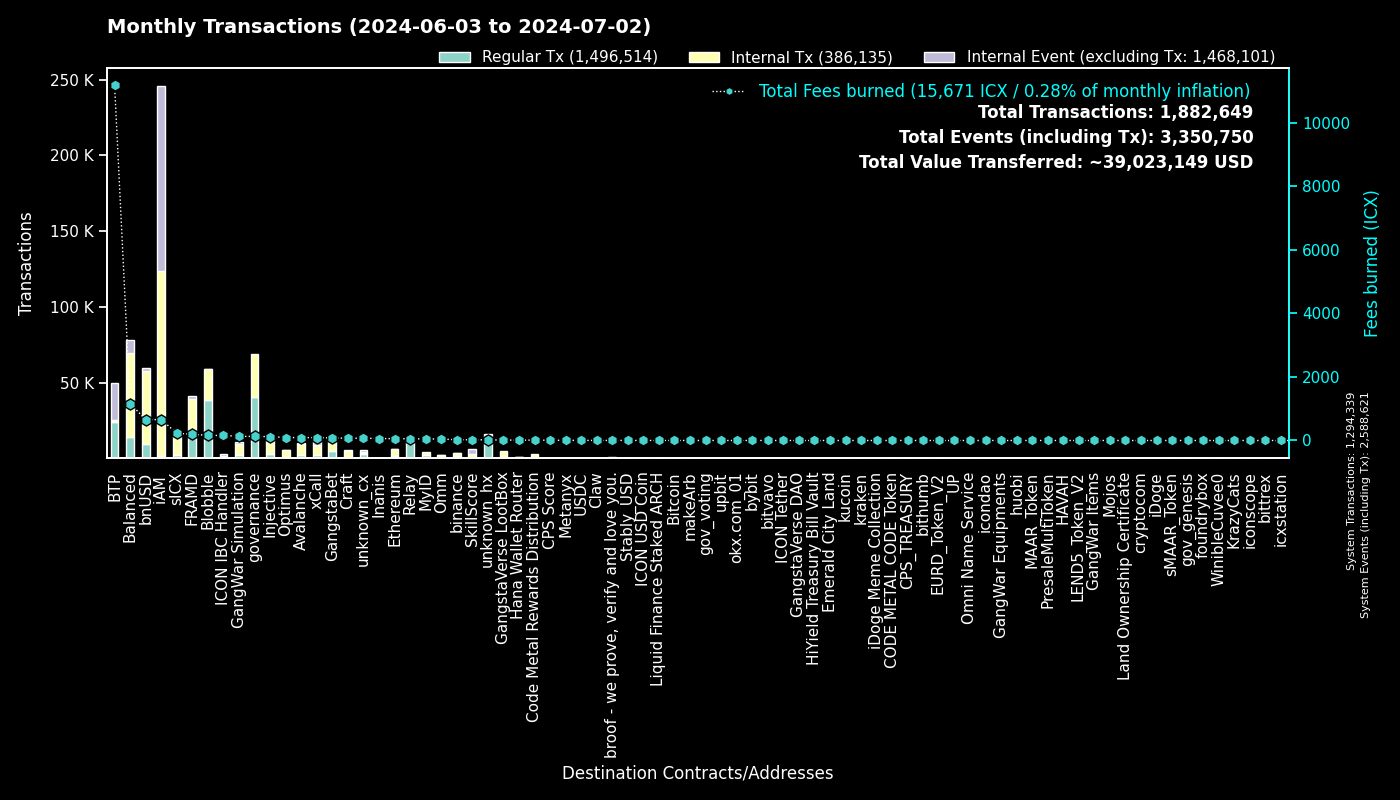

The file beside this chart, header and first rows:
to, Fees burned, Regular Tx, to_def, Internal Tx, Internal Event (excluding Tx), group
0, 0.0, 1294270, System, 69, 1294282, System
cx00000000000000000000000000000000000000…, 128, 40675, governance, 27940, 0, governance
cxee7a00755a757e3c519a0616456030e33dc9d4…, 11158, 23611, BTP_2, 0, 24347, BTP
cxf14dea1cff7ceb29a46e6d04533a08f84441e4…, 84.21, 20127, Blobble Stake Token, 20518, 5, Blobble
cxf2ca3b655a782f39227934d37ff3b77f9b1ebc…, 74.47, 18217, Blobble, 0, 0, Blobble
cx2aa9b28a657e3121b75d3d4fe65e569398645d…, 178, 17416, FRAMD Token, 19808, 354, FRAMD
cxca5faa5a71d986a2e84dd7e6f5ff791d29901e…, 52.46, 10164, Relay_4, 0, 0, Relay
cx88fd7df7ddff82f7cc735c871dc519838cb235…, 660.6, 9249, bnUSD, 48613, 1448, bnUSD
cxa0af3165c08318e988cb30993b3048335b94af…, 129.4, 4157, balanced_dex, 9185, 1698, Balanced
cxe5c2c460364acc5f8c1d5ca925930043d8d9c9…, 19.25, 4111, GangstaBet Crown, 4195, 0, GangstaBet
cx66d4d90f5f113eba575bf793570135f9b10cec…, 190.5, 3710, balanced_loans, 5049, 3012, Balanced
cx21e94c08c03daee80c25d8ee3ea22a20786ec2…, 504.4, 2868, balanced_router, 28252, 1439, Balanced
cx4297f4b63262507623b6ad575d0d8dd2db980e…, 120.7, 2568, Injective, 10355, 136, Injective
cx2609b924e33ef00b648a409245c7ea394c4678…, 226.6, 2435, sICX, 13523, 560, sICX
cxa07f426062a1384bdd762afa6a87d123fbc81c…, 90.41, 2192, xCall, 6381, 6097, xCall
cx5a0af85407c69945eb318d4ac18e9e84218416…, 130.3, 2110, GangWar Simulation, 7237, 1453, GangWar Simulation
cx66a031cc3bd305c76371fb586e93801b948254…, 91.53, 1896, Avalanche, 7843, 132, Avalanche
cx288d13e1b63563459a2ac6179f237711f6851c…, 57.14, 1342, Ethereum, 4482, 174, Ethereum
cx14002628a4599380f391f708843044bc93dce2…, 654.9, 1340, iAM Div, 122034, 122121, iAM
cxba62bb61baf8dd8b6a04633fe33806547785a0…, 39.71, 1299, MyID_3, 1282, 0, MyID
cx622bbab73698f37dbef53955fd3decffeb0b0c…, 158.8, 965, ICON IBC Handler, 200, 1416, ICON IBC Handler
cx694e8c9f1a05c8c3719f30d46b97697960e428…, 8.49, 900, MyID_2, 900, 0, MyID
hxb568381d35d3e7a6383200e8a0d30310af20b9…, 1.035, 828, binance_hot, 0, 0, binance
cxd17316e24ee40f2ef8ed6f3a497311db1b3520…, 13.48, 791, GangstaVerse LootBox, 3755, 0, GangstaVerse LootBox
cxd82fb5d3effecd8c9071a4bba3856ad7222c4b…, 46.61, 751, Balanced Savings, 2305, 45, Balanced
cx69bcdf1753472c1444188ec3f5188657e30c83…, 2.251, 703, broof - we prove, verify and love you., 0, 0, broof - we prove, verify and love you.
cxdada6921d08fbf37c6f228816852e58b219cc5…, 3.889, 649, unknown_cx, 0, 278, unknown_cx
cx91a5817cf6e7adbcbcee9e8815c63f83d9a98a…, 3.859, 635, unknown_cx, 0, 339, unknown_cx
cx59d899fce52cadd1feb5128ff5e6672f03943e…, 3.636, 565, unknown_cx, 0, 257, unknown_cx
cx917f88460d4ebec1fd656d4dbe51131a37d168…, 3.566, 561, unknown_cx, 0, 304, unknown_cx
cxf61cd5a45dc9f91c15aa65831a30a90d59a096…, 66.82, 505, balanced_baln, 3861, 562, Balanced
cx2d552c485ec8bcaa75aac02424e2aca6ffdb2f…, 22.17, 499, Binance Coin, 1938, 36, binance
cxabea09a8c5f3efa54d0a0370b14715e6f22705…, 12.39, 445, Balanced Asset Manager, 1550, 724, Balanced
cx28b2ec885b50c8a93da752f2d0467a67127a70…, 35.56, 418, CROWN, 3834, 164, GangstaBet
cx10d59e8103ab44635190bd4139dbfd682fa2d0…, 22.07, 410, balanced_rewards, 800, 576, Balanced
cx2dc662031f3d62bcdba4f63e9bf827767c8475…, 23, 329, SkillScore, 2796, 2895, SkillScore
cx44250a12074799e26fdeee75648ae47e2cc842…, 117.8, 319, balanced_governance, 19, 10, Balanced
cxe971c0a92c58db502e4a224efc6ba311eb1c17…, 62.07, 310, Inanis Treasury, 49, 0, Inanis
cx203d9cd2a669be67177e997b8948ce2c35caff…, 46.66, 268, balanced_dividends, 2863, 46, Balanced
cxaa99a164586883eed0322d62a31946dfa9491f…, 21.08, 257, optimus_rewards, 605, 60, Optimus
cx28497aef34ec44ad2be9249daddfbe34b54f30…, 3.562, 256, Balanced Bribe, 256, 0, Balanced
cx334db6519871cb2bfd154cec0905ced4ea142d…, 0.8312, 236, unknown_cx, 0, 0, unknown_cx
hx85532472e789802a943bd34a8aeb86668bc232…, 0.2712, 217, okx.com_01, 0, 0, okx.com_01
cx7ecb16e4c143b95e01d05933c17cb986cfe618…, 46.41, 216, CraftRewards, 1548, 33, Craft
cx2e6d0fc0eca04965d06038c8406093337f085f…, 22.2, 215, Craft, 1720, 74, Craft
cx30f18d26f45d990112a4cd4825c0b79af73aac…, 18.95, 189, Yetis, 1872, 1721, FRAMD
cx5b5a03cb525a1845d0af3a872d525b18a810ac…, 14.62, 177, btp-0x38.bsc-BTCB, 1283, 42, BTP
hx6b91c8dea3114de74ecfa85908b875778c2b59…, 0.21, 168, bybit, 0, 0, bybit
hxa390d24fdcba68515b492ffc553192802706a1…, 0.1963, 157, bitvavo_hot, 0, 0, bitvavo
hxbb984f278abd66ae2155edbd91f8c87ce98411…, 0.1725, 138, kucoin, 0, 0, kucoin
hx133323c2e990994816b548a9e7eb080a5eac80…, 0.1725, 138, unknown_hx, 0, 0, unknown_hx
cx7b1843b7ef5368a080ccf59c0a9d1bdec474f9…, 8.253, 132, optimus_dividends, 1108, 0, Optimus
hx1b3e781a1c802c238e30e90aa1a6cee94f9bac…, 0.1638, 131, unknown_hx, 0, 0, unknown_hx
cx43e2eec79eb76293c298f2b17aec06097be606…, 4.044, 131, balanced_staking, 394, 16, Balanced
cx6139a27c15f1653471ffba0b4b88dc15de7e32…, 22.64, 130, gangstabet_token, 1763, 110, GangstaBet
cx9c4698411c6d9a780f605685153431dcda0460…, 3.12, 127, Auction, 1091, 3, Craft
hx68646780e14ee9097085f7280ab137c3633b4b…, 0.1562, 125, kraken_hot, 0, 0, kraken
cxc83f6eaf7e123f656657ebac3b09bc7a38e323…, 10.71, 120, Code Metal Rewards Distribution, 2891, 0, Code Metal Rewards Distribution
hx97347e18238192e5066466a0a8865f1892c6be…, 0.1462, 117, upbit_hot_01, 0, 0, upbit
cx785d504f44b5d2c8dac04c5a1ecd75f18ee57d…, 20.08, 116, Finance Token, 498, 13, Optimus
... 2,147 more rows
